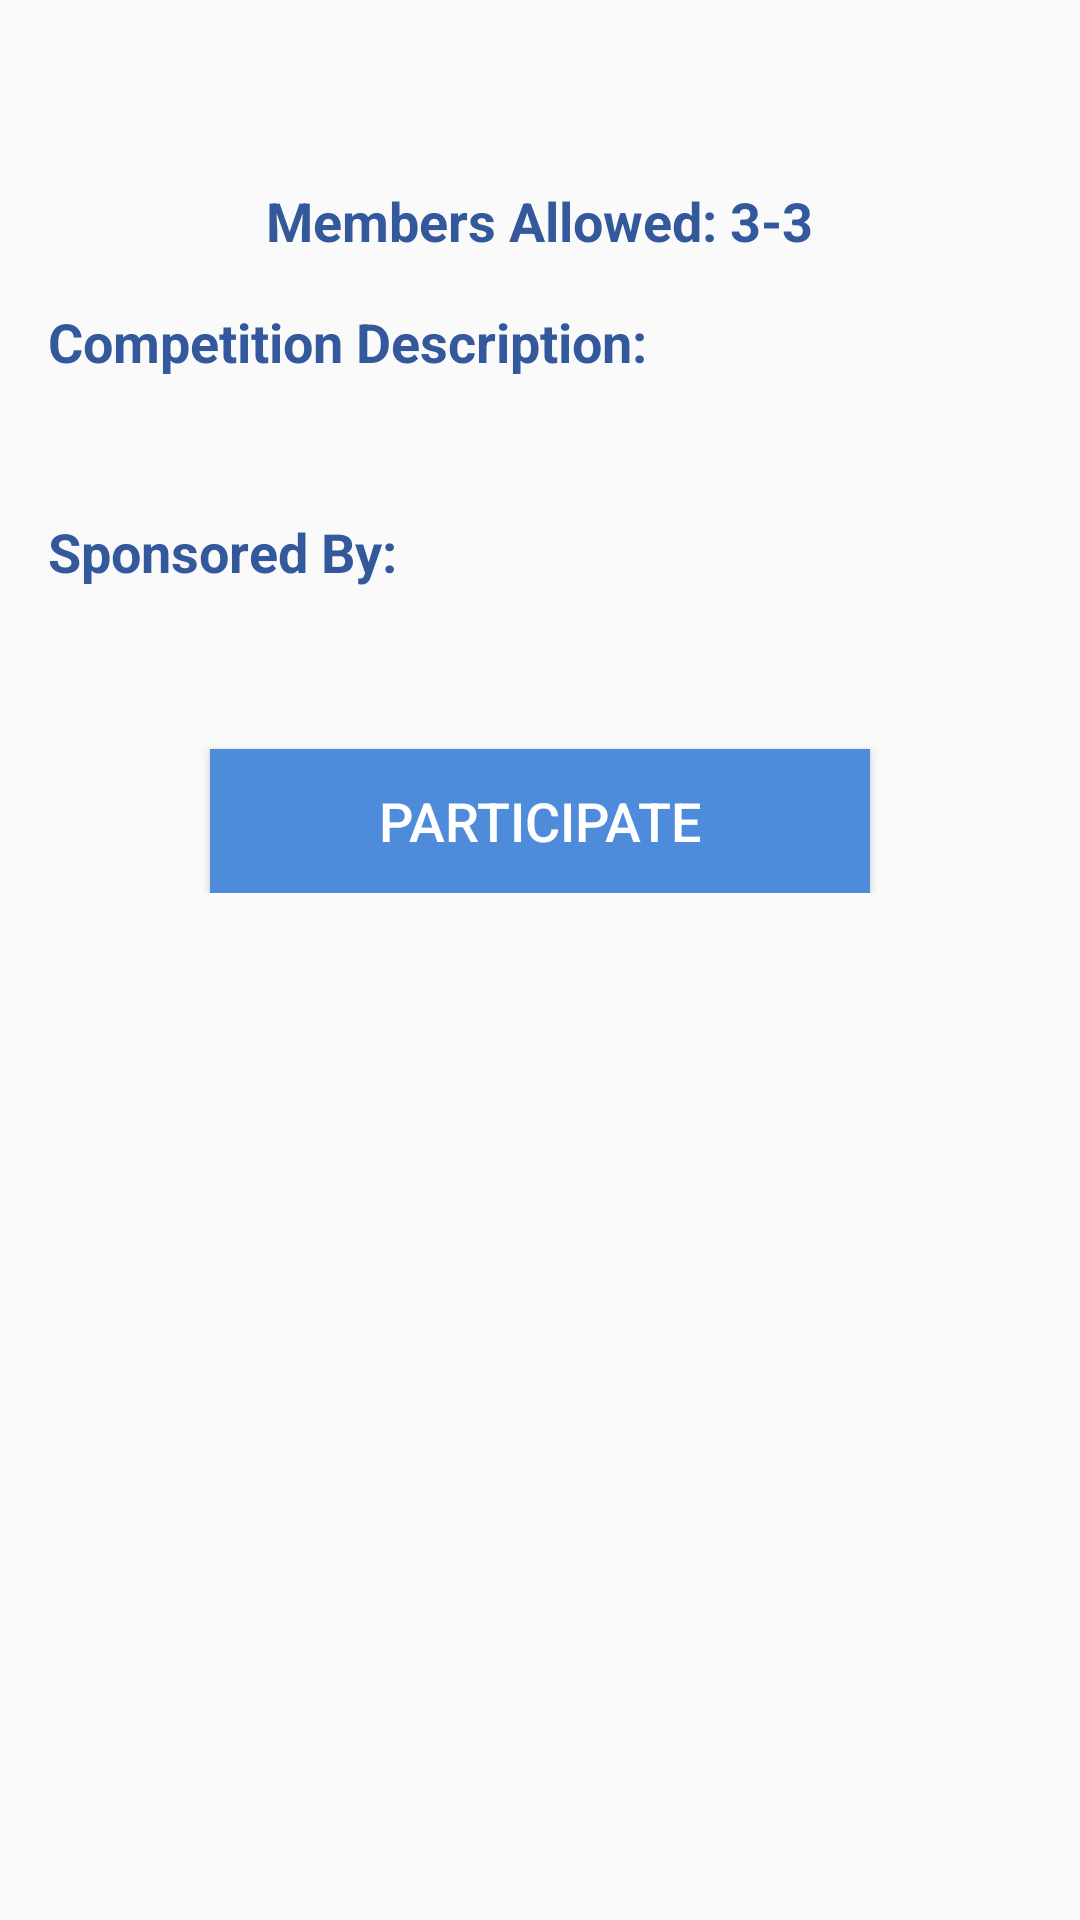

Android layout source for this screen:
<!-- AndroidManifest.xml: application theme AppTheme -->
<!-- res/layout/activity_competition_details.xml -->
<?xml version="1.0" encoding="utf-8"?>
<ScrollView xmlns:android="http://schemas.android.com/apk/res/android"
    xmlns:app="http://schemas.android.com/apk/res-auto"
    xmlns:tools="http://schemas.android.com/tools"
    android:layout_width="match_parent"
    android:layout_height="match_parent"
    tools:context="com.example.osamaabdulrehman.procom18.Activities.CompetitionDetailsActivity">

    <LinearLayout
        android:layout_width="match_parent"
        android:layout_height="match_parent"
        android:orientation="vertical"
        android:padding="16dp">

        <TextView
            android:layout_width="wrap_content"
            android:layout_height="wrap_content"
            android:layout_gravity="center_horizontal"
            android:id="@+id/competitionDetailsName"
            android:textColor="@color/colorPrimary"
            android:textSize="28sp"
            android:textStyle="bold" />

        <TextView
            android:layout_width="wrap_content"
            android:layout_height="wrap_content"
            android:layout_gravity="center_horizontal"
            android:id="@+id/competitionDetailsMembers"
            android:textColor="@color/colorPrimaryDark"
            android:layout_marginTop="8dp"
            android:text="Members Allowed: 3-3"
            android:textSize="18sp"
            android:textStyle="bold" />

        <TextView
            android:layout_width="wrap_content"
            android:layout_height="wrap_content"
            android:layout_marginTop="16dp"
            android:text="Competition Description:"
            android:textColor="@color/colorPrimaryDark"
            android:textSize="18sp"
            android:textStyle="bold"/>

        <TextView
            android:layout_width="wrap_content"
            android:layout_height="wrap_content"
            android:layout_marginTop="8dp"
            android:textSize="16sp"
            android:textColor="@color/colorPrimary"
            android:id="@+id/competitionDetailsDesc" />


        <TextView
            android:layout_width="wrap_content"
            android:layout_height="wrap_content"
            android:layout_marginTop="16dp"
            android:text="Sponsored By:"
            android:textColor="@color/colorPrimaryDark"
            android:textSize="18sp"
            android:textStyle="bold"/>

        <TextView
            android:layout_width="wrap_content"
            android:layout_height="wrap_content"
            android:layout_marginTop="8dp"
            android:id="@+id/competitionDetailsSponsoredBy"
            android:textSize="16sp"
            android:textColor="@color/colorPrimary" />

        <Button
            android:layout_width="220dp"
            android:layout_height="wrap_content"
            android:id="@+id/btnCompetitionDetailsParticipate"
            android:text="Participate"
            android:background="@color/colorPrimary"
            android:textColor="#FFFFFF"
            android:textSize="18sp"
            android:layout_marginTop="24dp"
            android:layout_gravity="center_horizontal"/>

    </LinearLayout>

</ScrollView>
<!-- resources referenced by this layout -->
<resources>
  <color name="colorPrimary">#4E8BDA</color>
  <color name="colorPrimaryDark">#33599C</color>
  <style name="AppTheme" parent="Theme.AppCompat.Light.DarkActionBar">
          
          <item name="colorPrimary">@color/colorPrimary</item>
          <item name="colorPrimaryDark">@color/colorPrimaryDark</item>
          <item name="colorAccent">@color/colorAccent</item>
      </style>
  <color name="colorAccent">#4E8BDA</color>
</resources>
